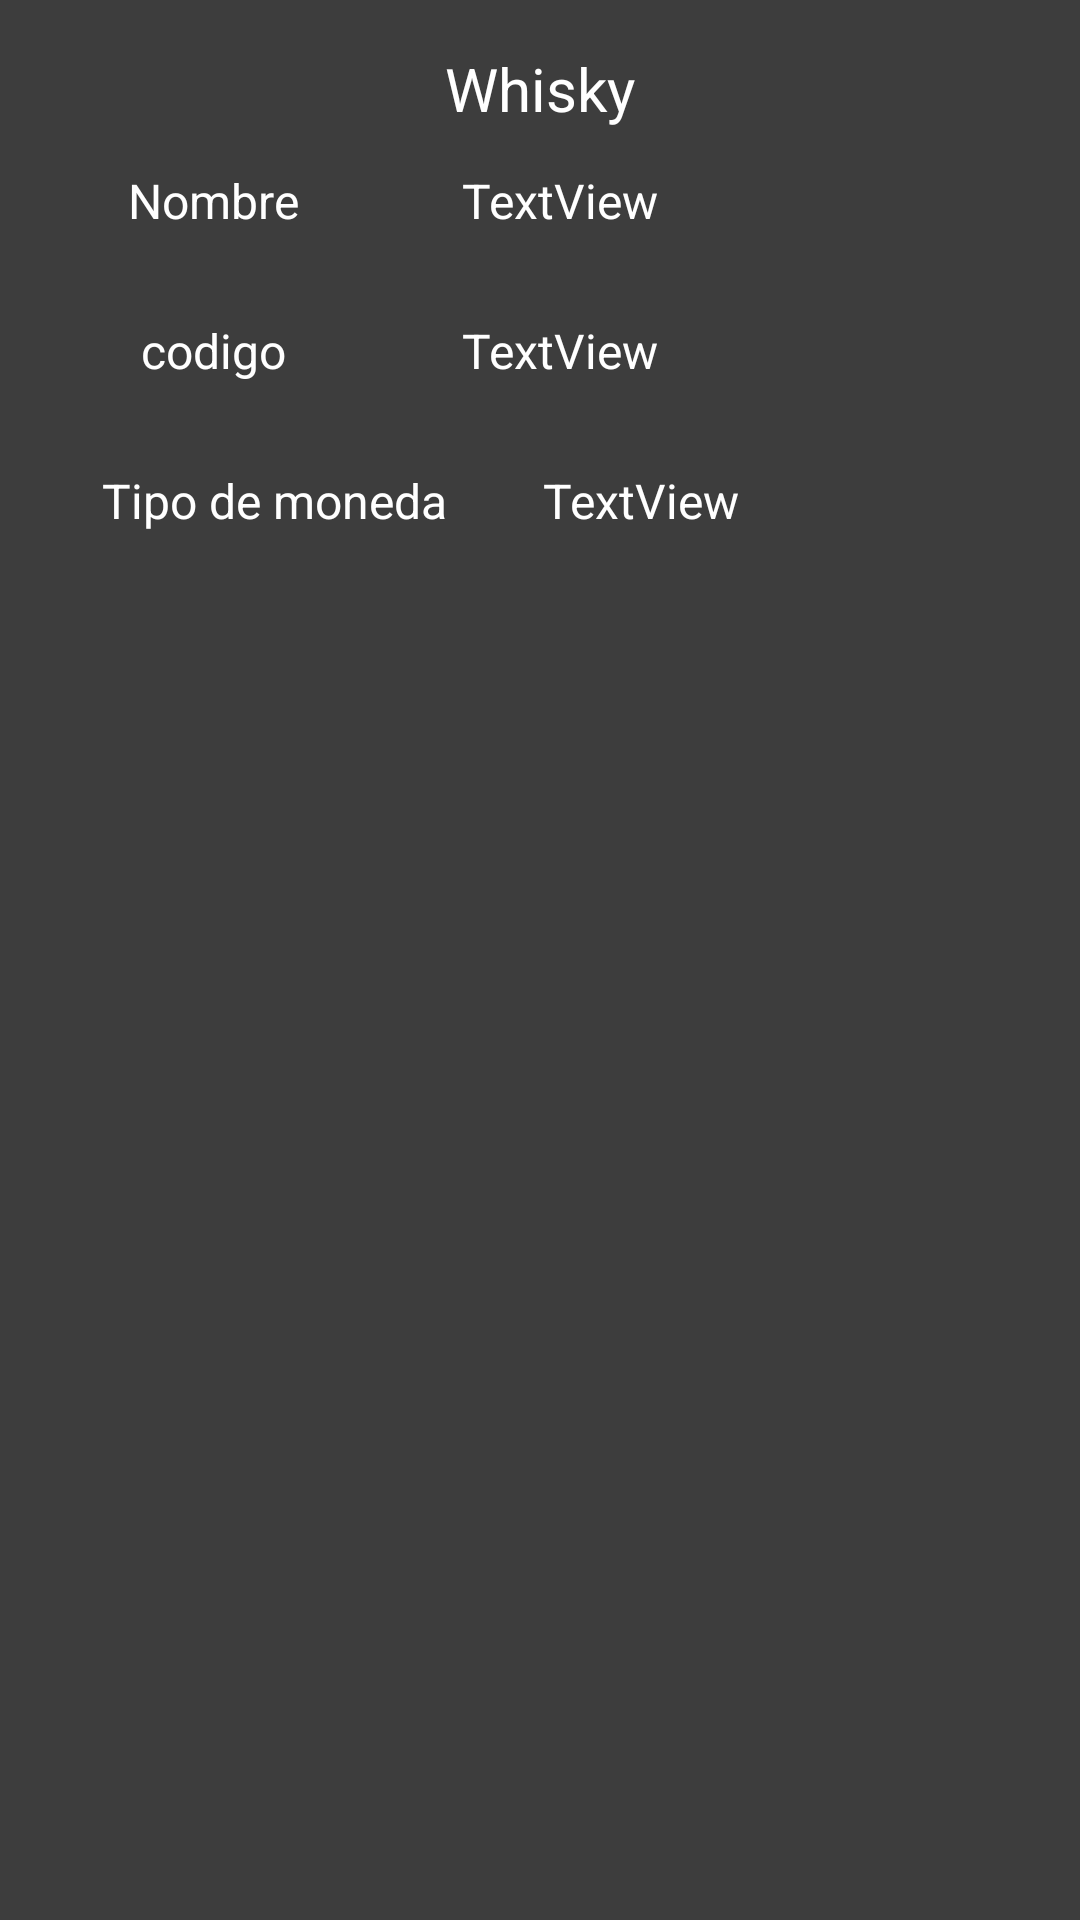

Write the Android layout XML for this screen, with the resource values it uses.
<!-- AndroidManifest.xml: application theme Theme.WhiskyAPI -->
<!-- res/layout/listado_whisky.xml -->
<?xml version="1.0" encoding="utf-8"?>
<androidx.constraintlayout.widget.ConstraintLayout xmlns:android="http://schemas.android.com/apk/res/android"
    xmlns:app="http://schemas.android.com/apk/res-auto"
    xmlns:tools="http://schemas.android.com/tools"
    android:layout_width="match_parent"
    android:layout_height="match_parent"
    android:background="#3d3d3d">


    <TextView
        android:id="@+id/tituloName"
        android:layout_width="110dp"
        android:layout_height="30dp"
        android:layout_marginStart="16dp"
        android:layout_marginTop="56dp"
        android:text="Nombre"
        android:textAlignment="center"
        android:textColor="@color/white"
        android:textSize="16sp"
        app:layout_constraintStart_toStartOf="parent"
        app:layout_constraintTop_toTopOf="parent" />

    <TextView
        android:id="@+id/tvMoneda"
        android:layout_width="210dp"
        android:layout_height="30dp"
        android:layout_marginStart="32dp"
        android:layout_marginTop="20dp"
        android:text="TextView"
        android:textColor="@color/white"
        android:textSize="16sp"
        app:layout_constraintStart_toEndOf="@+id/tituloMoneda"
        app:layout_constraintTop_toBottomOf="@+id/tvSlug" />

    <TextView
        android:id="@+id/tvSlug"
        android:layout_width="243dp"
        android:layout_height="30dp"
        android:layout_marginStart="28dp"
        android:layout_marginTop="20dp"
        android:text="TextView"
        android:textColor="@color/white"
        android:textSize="16sp"
        app:layout_constraintStart_toEndOf="@+id/tituloSlug"
        app:layout_constraintTop_toBottomOf="@+id/tvName" />

    <TextView
        android:id="@+id/tituloMoneda"
        android:layout_width="133dp"
        android:layout_height="30dp"
        android:layout_marginStart="16dp"
        android:layout_marginTop="20dp"
        android:text="Tipo de moneda"
        android:textAlignment="textEnd"
        android:textColor="@color/white"
        android:textSize="16sp"
        app:layout_constraintStart_toStartOf="parent"
        app:layout_constraintTop_toBottomOf="@+id/tituloSlug" />

    <TextView
        android:id="@+id/tvName"
        android:layout_width="243dp"
        android:layout_height="30dp"
        android:layout_marginStart="28dp"
        android:layout_marginTop="56dp"
        android:text="TextView"
        android:textColor="@color/white"
        android:textSize="16sp"
        app:layout_constraintStart_toEndOf="@+id/tituloName"
        app:layout_constraintTop_toTopOf="parent" />

    <TextView
        android:id="@+id/tituloSlug"
        android:layout_width="110dp"
        android:layout_height="30dp"
        android:layout_marginStart="16dp"
        android:layout_marginTop="20dp"
        android:text="codigo"
        android:textAlignment="center"
        android:textColor="@color/white"
        android:textSize="16sp"
        app:layout_constraintStart_toStartOf="parent"
        app:layout_constraintTop_toBottomOf="@+id/tituloName" />

    <TextView
        android:id="@+id/textView3"
        android:layout_width="83dp"
        android:layout_height="26dp"
        android:layout_marginTop="16dp"
        android:text="Whisky"
        android:textAlignment="center"
        android:textColor="@color/white"
        android:textSize="20sp"
        app:layout_constraintEnd_toEndOf="parent"
        app:layout_constraintStart_toStartOf="parent"
        app:layout_constraintTop_toTopOf="parent" />


</androidx.constraintlayout.widget.ConstraintLayout>
<!-- resources referenced by this layout -->
<resources>
  <style name="Theme.WhiskyAPI" parent="Theme.MaterialComponents.DayNight.DarkActionBar">
          
          <item name="colorPrimary">@color/purple_500</item>
          <item name="colorPrimaryVariant">@color/purple_700</item>
          <item name="colorOnPrimary">@color/white</item>
          
          <item name="colorSecondary">@color/teal_200</item>
          <item name="colorSecondaryVariant">@color/teal_700</item>
          <item name="colorOnSecondary">@color/black</item>
          
          <item name="android:statusBarColor" tools:targetApi="l">?attr/colorPrimaryVariant</item>
          
      </style>
  <!-- not gathered from this repository: default colours our renderer supplied (Android Studio template values) -->
  <color name="purple_500">#FF6200EE</color>
  <color name="purple_700">#FF3700B3</color>
  <color name="teal_200">#FF03DAC5</color>
  <color name="teal_700">#FF018786</color>
  <color name="black">#FF000000</color>
  <color name="white">#FFFFFFFF</color>
</resources>
